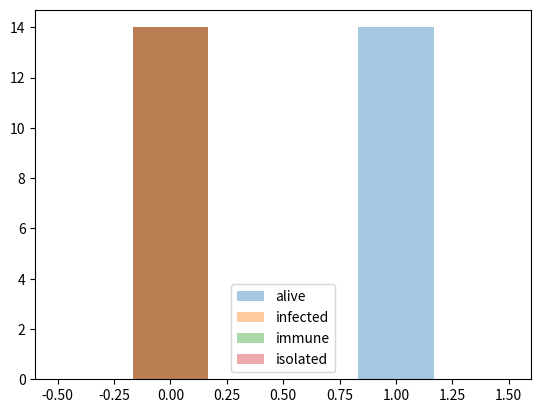

Write Python code to recreate this figure.
from dataclasses import dataclass
from typing import Callable
from typing import Dict
from typing import List, Union

import matplotlib.pyplot as plt
import networkx as nx
import numpy as np
import seaborn as sns


@dataclass
class Graph:
    """Class to handle environment graph, generation, etc."""
    seed: Union[int, None] = None
    layout: str = "spring_layout"

    community_n: int = 5
    community_size_mean: int = 5
    community_size_std: int = 1
    community_p_in: float = 0.2
    community_p_out: float = 0.1

    considered_immune_threshold: float = 0.3

    def __post_init__(self):
        self._prepare_random_state()

        self._layout: Callable = getattr(nx, self.layout)

        self._community_sizes: np.ndarray = self._random_state.poisson(self._random_state.normal(size=self.community_n)
                                                                       * self.community_size_std
                                                                       + self.community_size_mean)
        self.g_: nx.classes.graph.Graph
        self.g_pos_: Union[None, Dict[int, np.ndarray]] = None
        self._generate_graph()
        self.reset_cached_values()

    def reset_cached_values(self):
        self._current_infected_nodes: Union[int, None] = None
        self._current_isolated_nodes: Union[int, None] = None
        self._current_immune_nodes: Union[int, None] = None
        self._current_clear_nodes: Union[int, None] = None
        self._current_alive_nodes: Union[int, None] = None
        self._current_dead_nodes: Union[int, None] = None

    def state_summary(self) -> np.ndarray:
        """Vector representing n of each node type."""
        return np.array([len(self.current_clear_nodes), self.n_current_infected, len(self.current_isolated_nodes),
                         len(self.current_immune_nodes), len(self.current_alive_nodes)])

    def state_graph(self) -> np.ndarray:
        """Node x node matrix representing graph."""
        return nx.convert_matrix.to_numpy_array(self.g_,
                                                dtype=np.int16)

    def state_nodes(self) -> np.ndarray:
        """Node x node_state matrix."""
        return np.array([[nd[c] for c in ["alive", "infected", "immune", "isolated"]]
                         for nv, nd in self.g_.nodes.data()])

    def state_full(self) -> np.ndarray:
        """.state_nodes + .state_graph"""
        return np.concatenate([self.state_nodes(), self.state_graph()],
                              axis=1)

    @property
    def total_population(self) -> int:
        return len(self.g_.nodes)

    def _generate_graph(self) -> None:
        """Creates the networkx random partition graph."""
        self.g_ = nx.random_partition_graph(list(self._community_sizes),
                                            p_in=self.community_p_in,
                                            p_out=self.community_p_out,
                                            seed=self.seed)

        for _, nv in self.g_.nodes.data():
            nv["infected"] = 0
            nv["immune"] = False
            nv["alive"] = True
            nv["_edges"] = []
            nv["isolated"] = False

    def _prepare_random_state(self) -> None:
        self._random_state = np.random.RandomState(seed=self.seed)

    @property
    def n_current_infected(self) -> int:
        return len(self.current_infected_nodes)

    @property
    def current_isolated_nodes(self) -> List[int]:
        if self._current_isolated_nodes is None:
            self._current_isolated_nodes = [nk for nk, nv in self.g_.nodes.data() if nv.get("isolated", False)]
        return self._current_isolated_nodes

    @property
    def current_infected_nodes(self) -> List[int]:
        if self._current_infected_nodes is None:
            self._current_infected_nodes = [nk for nk, nv in self.g_.nodes.data() if (nv["infected"] > 0) & nv["alive"]]
        return self._current_infected_nodes

    @property
    def current_immune_nodes(self) -> List[int]:
        if self._current_immune_nodes is None:
            self._current_immune_nodes = [nk for nk, nv in self.g_.nodes.data()
                                          if (nv["immune"] >= self.considered_immune_threshold) & nv["alive"]]
        return self._current_immune_nodes

    @property
    def current_clear_nodes(self) -> List[int]:
        if self._current_clear_nodes is None:
            self._current_clear_nodes = [nk for nk, nv in self.g_.nodes.data() if (nv["infected"] == 0) & nv["alive"]]
        return self._current_clear_nodes

    @property
    def current_alive_nodes(self) -> List[int]:
        if self._current_alive_nodes is None:
            self._current_alive_nodes = [nk for nk, nv in self.g_.nodes.data() if nv["alive"]]
        return self._current_alive_nodes

    @property
    def current_dead_nodes(self) -> List[int]:
        if self._current_dead_nodes is None:
            self._current_dead_nodes = [nk for nk, nv in self.g_.nodes.data() if not nv["alive"]]
        return self._current_dead_nodes

    @property
    def overall_death_rate(self) -> float:
        if len(self.current_dead_nodes) > 0:
            death_rate = len(self.current_dead_nodes) / self.total_population
        else:
            death_rate = 0

        return death_rate

    def isolate_node(self, node_id: int,
                     effectiveness: float = 0.95) -> None:
        """
        Remove some or all edges from a node, and store on node.

        Flag node as isolated if any edges removed and stored in _edges.

        :param node_id: Node index.
        :param effectiveness: Proportion of edges to remove
        """
        node = self.g_.nodes[node_id]
        node["isolated"] = True

        # Select edges to remove
        to_remove = []
        for uv in self.g_.edges(node_id):
            if self._random_state.binomial(1, effectiveness):
                to_remove.append(uv)

        # Do NOT deepcopy EdgeView!!! Copy won't work either.
        node["_edges"] += to_remove

        self.g_.remove_edges_from(to_remove)

    def reconnect_node(self, node_id: int,
                       effectiveness: float = 0.95) -> None:
        """
        Restore edges with probability defined in effectiveness.

        Flag node as not isolated when all edges have been restored.

        :param node_id: Node index.
        :param effectiveness: Proportion of edges to re-add.
        """
        node = self.g_.nodes[node_id]
        to_add = []
        leave = []
        for uv in node["_edges"]:
            if self._random_state.binomial(1, effectiveness):
                to_add.append(uv)
            else:
                leave.append(uv)

        self.g_.add_edges_from(to_add)
        node["_edges"] = leave
        if len(node["_edges"]) == 0:
            node["isolated"] = False

    def plot_matrix(self,
                    ax: Union[None, plt.Axes] = None) -> plt.Figure:
        fig = sns.heatmap(self.state_graph(),
                          ax=ax)

        return fig

    def plot_summary(self,
                     ax: Union[None, plt.Axes] = None) -> plt.Axes:

        ax_ = ax
        for i, c in enumerate(["alive", "infected", "immune", "isolated"]):
            ax_ = sns.distplot(self.state_nodes()[:, i],
                               label=c,
                               kde=False,
                               ax=ax)
        plt.legend()

        return ax_

    def plot(self,
             ax: Union[None, plt.Axes] = None,
             colours: Dict[str, str] = None) -> None:
        """
        Plot the full network graph.

        TODO: Duplicates functionality with ObservationSpace.plot...

        :param ax: Matplotlib to draw on.
        :param colours: Colours to use for plots, for example, from defaults set in history, if available.
        """
        sns.set()

        if colours is None:
            colours = {}

        if self.g_pos_ is None:
            self.g_pos_ = self._layout(self.g_,
                                       seed=self.seed)

        nx.draw_networkx_nodes(self.g_, self.g_pos_,
                               nodelist=self.current_clear_nodes,
                               node_color=colours.get('Current clear', '#1f77b4'),
                               node_size=10,
                               ax=ax)
        nx.draw_networkx_nodes(self.g_, self.g_pos_,
                               nodelist=self.current_immune_nodes,
                               node_color=colours.get('Total immune', '#9467bd'),
                               node_size=10,
                               ax=ax)
        nx.draw_networkx_nodes(self.g_, self.g_pos_,
                               nodelist=self.current_infected_nodes,
                               node_color=colours.get('Current infections', '#d62728'),
                               node_size=10,
                               ax=ax)
        nx.draw_networkx_nodes(self.g_, self.g_pos_,
                               nodelist=self.current_dead_nodes,
                               node_color=colours.get('Total deaths', 'k'),
                               node_size=10,
                               ax=ax)
        nx.draw_networkx_edges(self.g_, self.g_pos_,
                               width=1 / (self.total_population / 5),
                               ax=ax)

    def clone(self) -> "Graph":
        """Clone a fresh object with same seed (could be None)."""
        return Graph(seed=self.seed,
                     layout=self.layout,
                     community_n=self.community_n,
                     community_size_mean=self.community_size_mean,
                     community_size_std=self.community_size_std,
                     community_p_in=self.community_p_in,
                     community_p_out=self.community_p_out,
                     considered_immune_threshold=self.considered_immune_threshold)


if __name__ == "__main__":
    g = Graph()
    g.state_summary()
    g.state_full()
    g.state_nodes()
    g.state_graph()

    g.plot_summary()
